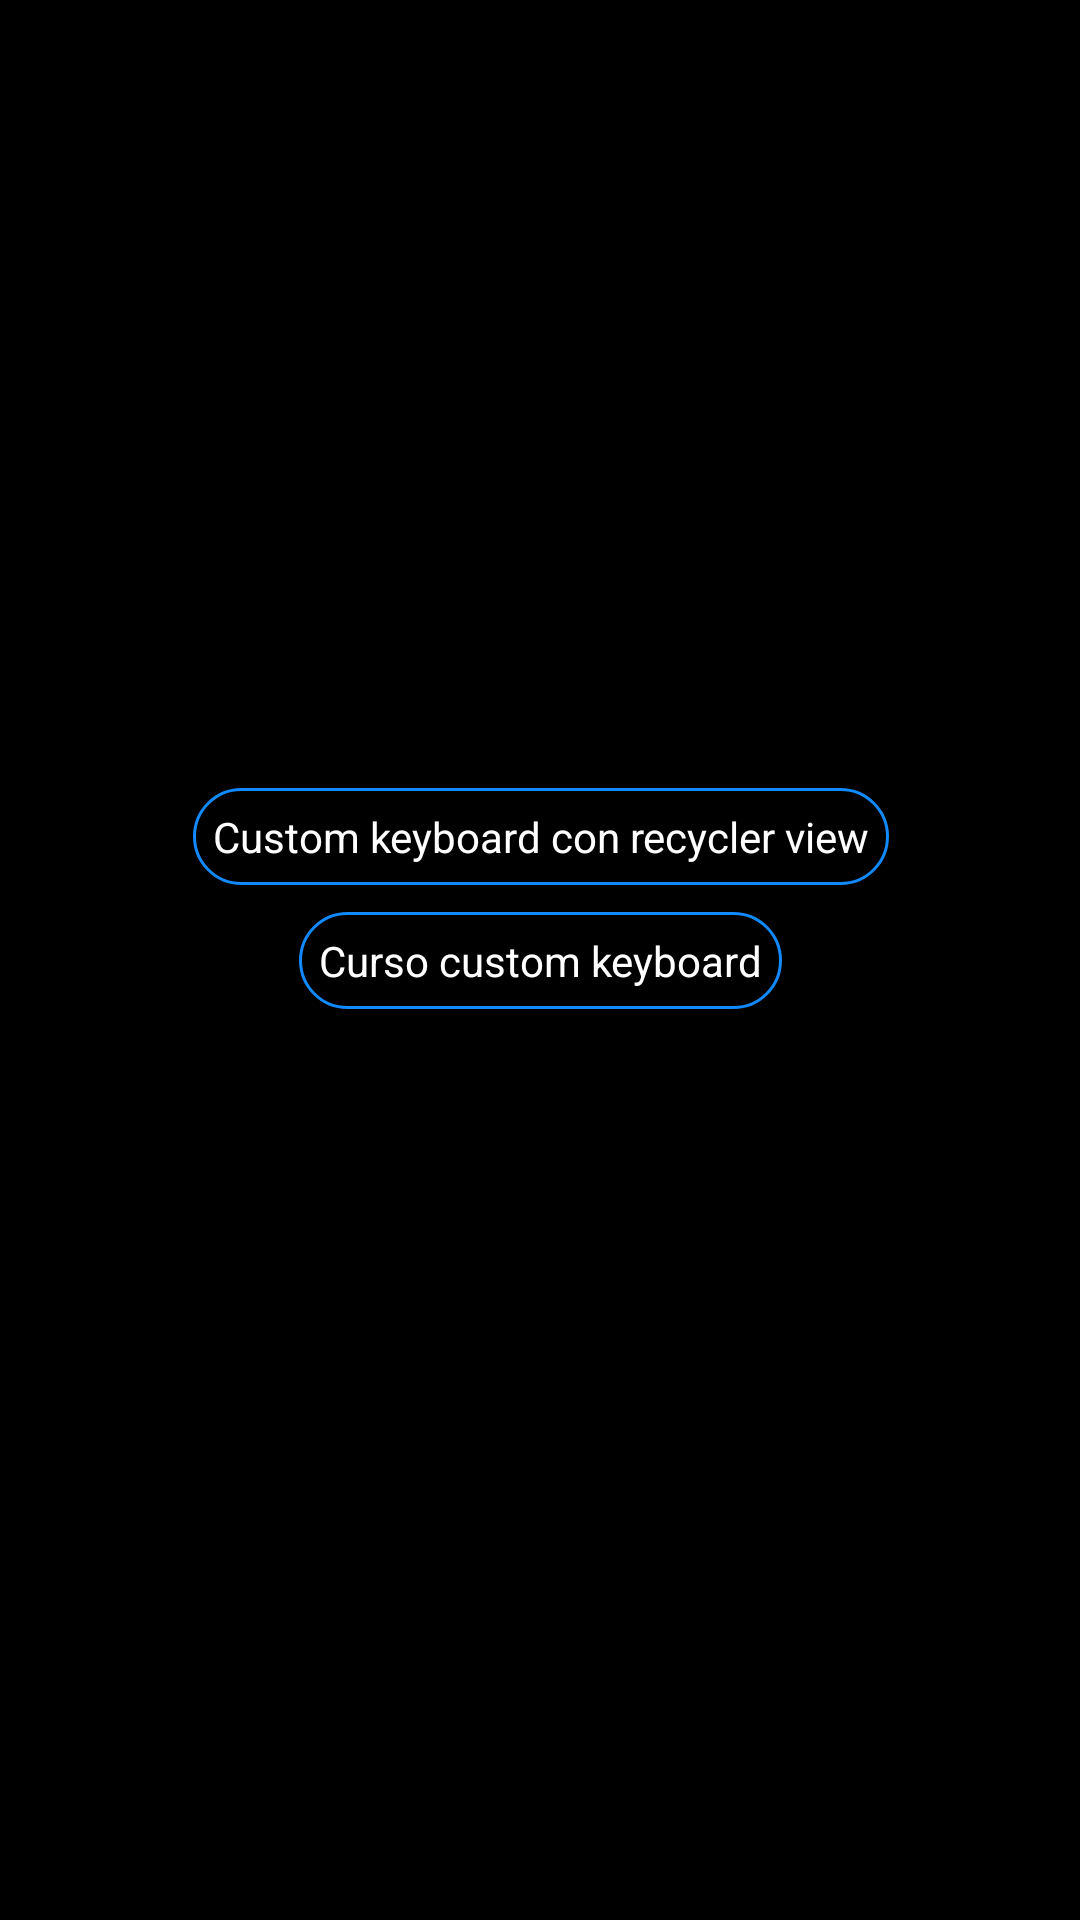

Write the Android layout XML for this screen, with the resource values it uses.
<!-- AndroidManifest.xml: application theme Theme.CustomKeyboard -->
<!-- res/layout/activity_main.xml -->
<?xml version="1.0" encoding="utf-8"?>
<androidx.constraintlayout.widget.ConstraintLayout xmlns:android="http://schemas.android.com/apk/res/android"
    xmlns:app="http://schemas.android.com/apk/res-auto"
    xmlns:tools="http://schemas.android.com/tools"
    android:layout_width="match_parent"
    android:layout_height="match_parent"
    android:background="@android:color/black"
    tools:context=".MainActivity">

    <TextView
        android:id="@+id/textViewWithRecyclerView"
        android:layout_width="wrap_content"
        android:layout_height="wrap_content"
        android:background="@drawable/box_with_round"
        android:padding="20px"
        android:text="Custom keyboard con recycler view"
        android:textColor="@android:color/white"
        app:layout_constraintBottom_toBottomOf="parent"
        app:layout_constraintEnd_toEndOf="parent"
        app:layout_constraintHorizontal_bias="0.502"
        app:layout_constraintStart_toStartOf="parent"
        app:layout_constraintTop_toTopOf="parent"
        app:layout_constraintVertical_bias="0.432" />

    <TextView
        android:id="@+id/textView"
        android:layout_width="wrap_content"
        android:layout_height="wrap_content"
        android:background="@drawable/box_with_round"
        android:padding="20px"
        android:text="Curso custom keyboard"
        android:textColor="@android:color/white"
        app:layout_constraintBottom_toBottomOf="parent"
        app:layout_constraintEnd_toEndOf="parent"
        app:layout_constraintStart_toStartOf="parent"
        app:layout_constraintTop_toTopOf="parent" />

</androidx.constraintlayout.widget.ConstraintLayout>
<!-- resources referenced by this layout -->
<resources>
  <!-- drawable box_with_round (drawable-v24) -->
  <?xml version="1.0" encoding="utf-8"?>
  <selector xmlns:android="http://schemas.android.com/apk/res/android">
      <item>
          <shape android:shape="rectangle">
              <solid android:color="@android:color/transparent"/>
              <stroke android:width="1dp" android:color="@color/blue"/>
              <corners android:radius="50dp"/>
          </shape>
      </item>
  </selector>
  <style name="Theme.CustomKeyboard" parent="Theme.AppCompat.Light.DarkActionBar">
          
          <item name="colorPrimary">@color/blue</item>
          <item name="colorPrimaryVariant">@color/blue</item>
          <item name="colorOnPrimary">@color/white</item>
          
          <item name="colorSecondary">@color/teal_200</item>
          <item name="colorSecondaryVariant">@color/teal_700</item>
          <item name="colorOnSecondary">@color/black</item>
          
          <item name="android:statusBarColor" tools:targetApi="l">?attr/colorPrimaryVariant</item>
          
      </style>
  <color name="blue">#1289FC</color>
  <color name="white">#FFFFFFFF</color>
  <color name="teal_200">#FF03DAC5</color>
  <color name="teal_700">#FF018786</color>
  <color name="black">#FF000000</color>
</resources>
